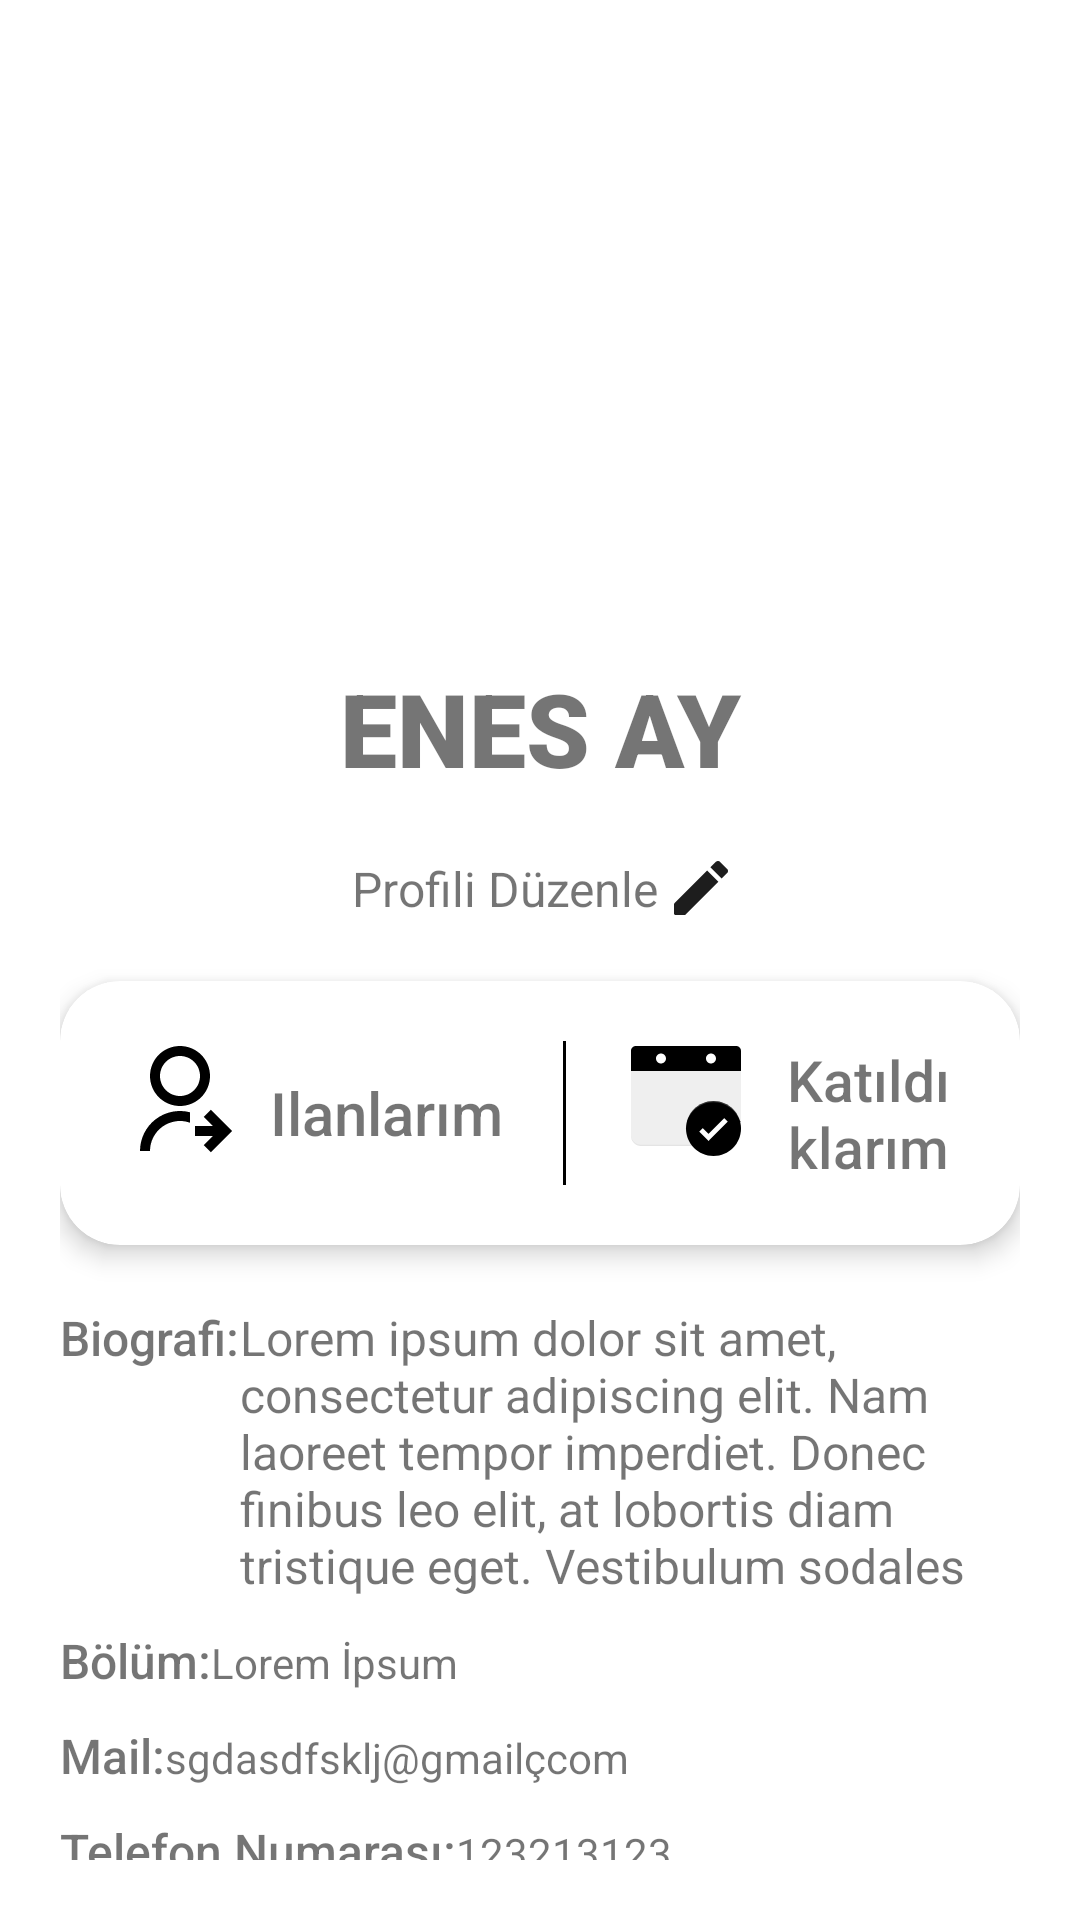

This screen was rendered from an Android layout file. Write that file and the resources it references.
<!-- AndroidManifest.xml: application theme Theme.BitirmeProjesi -->
<!-- res/layout/fragment_profile.xml -->
<?xml version="1.0" encoding="utf-8"?>
<androidx.constraintlayout.widget.ConstraintLayout xmlns:android="http://schemas.android.com/apk/res/android"
    xmlns:app="http://schemas.android.com/apk/res-auto"
    xmlns:tools="http://schemas.android.com/tools"
    android:layout_width="match_parent"
    android:layout_height="match_parent"
    tools:context=".Pages.ProfileEditFragment">

    <LinearLayout
        android:layout_width="match_parent"
        android:layout_height="match_parent"
        android:layout_margin="20dp"
        android:orientation="vertical"
        tools:layout_editor_absoluteX="12dp"
        tools:layout_editor_absoluteY="12dp">

        <ImageView
            android:id="@+id/userImage"
            android:layout_width="match_parent"
            android:layout_height="200dp"
            tools:src="@tools:sample/avatars" />

        <TextView
            android:id="@+id/nameText"
            android:layout_width="match_parent"
            android:layout_height="wrap_content"
            android:layout_marginBottom="20dp"
            android:fontFamily="sans-serif-black"
            android:gravity="center"
            android:text="ENES AY"
            android:textSize="34sp" />

        <TextView
            android:id="@+id/editProfile"
            android:layout_width="wrap_content"
            android:layout_height="wrap_content"
            android:layout_gravity="center"
            android:drawableRight="@drawable/ic_edit"
            android:drawablePadding="5dp"
            android:text="Profili Düzenle"
            android:textSize="16sp" />

        <androidx.cardview.widget.CardView
            android:id="@+id/cardView112"
            android:layout_width="match_parent"
            android:layout_height="wrap_content"
            android:layout_marginTop="20dp"
            android:layout_marginBottom="20dp"
            android:visibility="visible"
            app:cardCornerRadius="20dp"
            app:cardElevation="5dp"
            app:layout_constraintEnd_toEndOf="parent"
            app:layout_constraintStart_toStartOf="parent"
            tools:layout_editor_absoluteY="87dp">

            <LinearLayout
                android:layout_width="wrap_content"
                android:layout_height="match_parent"
                android:gravity="center"
                android:orientation="horizontal"
                android:padding="20dp">

                <LinearLayout
                    android:id="@+id/adverts"
                    android:layout_width="wrap_content"
                    android:layout_height="match_parent"
                    android:orientation="horizontal">

                    <ImageView
                        android:id="@+id/imageView71"
                        android:layout_width="40dp"
                        android:layout_height="40dp"
                        android:layout_marginRight="10dp"
                        android:layout_weight="0"
                        app:srcCompat="@drawable/ic_shared"
                        tools:src="@drawable/ic_shared" />

                    <TextView
                        android:id="@+id/textView14"
                        android:layout_width="wrap_content"
                        android:layout_height="match_parent"
                        android:layout_marginRight="20dp"
                        android:layout_weight="0"
                        android:fontFamily="sans-serif-medium"
                        android:gravity="center"
                        android:text="Ilanlarım"
                        android:textSize="20sp" />
                </LinearLayout>

                <androidx.constraintlayout.widget.ConstraintLayout
                    android:layout_width="1dp"
                    android:layout_height="match_parent"
                    android:background="#000000">

                </androidx.constraintlayout.widget.ConstraintLayout>

                <LinearLayout
                    android:id="@+id/attends"
                    android:layout_width="wrap_content"
                    android:layout_height="match_parent"
                    android:orientation="horizontal">

                    <ImageView
                        android:id="@+id/imageView81"
                        android:layout_width="40dp"
                        android:layout_height="40dp"
                        android:layout_marginLeft="20dp"
                        android:layout_marginRight="10dp"
                        android:layout_weight="0"
                        app:srcCompat="@drawable/ic_attend"
                        tools:src="@drawable/ic_attend" />

                    <TextView
                        android:id="@+id/textView15"
                        android:layout_width="wrap_content"
                        android:layout_height="wrap_content"
                        android:layout_gravity="center"
                        android:layout_weight="0"
                        android:fontFamily="sans-serif-medium"
                        android:gravity="center"
                        android:text="Katıldıklarım"
                        android:textSize="19sp" />
                </LinearLayout>
            </LinearLayout>
        </androidx.cardview.widget.CardView>

        <LinearLayout
            android:layout_width="match_parent"
            android:layout_height="wrap_content"
            android:layout_marginBottom="10dp"
            android:orientation="horizontal">

            <TextView
                android:id="@+id/textView232"
                android:layout_width="wrap_content"
                android:layout_height="wrap_content"
                android:layout_weight="0"
                android:fontFamily="sans-serif-medium"
                android:text="Biografi:"
                android:textSize="16sp" />

            <TextView
                android:id="@+id/bioText"
                android:layout_width="wrap_content"
                android:layout_height="wrap_content"
                android:layout_weight="1"
                android:minLines="2"
                android:text="Lorem ipsum dolor sit amet, consectetur adipiscing elit. Nam laoreet tempor imperdiet. Donec finibus leo elit, at lobortis diam tristique eget. Vestibulum sodales"
                android:textSize="16sp" />
        </LinearLayout>

        <LinearLayout
            android:layout_width="match_parent"
            android:layout_height="wrap_content"
            android:layout_marginBottom="10dp"
            android:orientation="horizontal">

            <TextView
                android:id="@+id/textView532"
                android:layout_width="wrap_content"
                android:layout_height="wrap_content"
                android:layout_weight="0"
                android:fontFamily="sans-serif-medium"
                android:text="Bölüm:"
                android:textSize="16sp" />

            <TextView
                android:id="@+id/departmentText"
                android:layout_width="wrap_content"
                android:layout_height="wrap_content"
                android:layout_weight="1"
                android:text="Lorem İpsum" />
        </LinearLayout>

        <LinearLayout
            android:layout_width="match_parent"
            android:layout_height="wrap_content"
            android:layout_marginBottom="10dp"
            android:orientation="horizontal">

            <TextView
                android:id="@+id/textView3442"
                android:layout_width="wrap_content"
                android:layout_height="wrap_content"
                android:layout_weight="0"
                android:fontFamily="sans-serif-medium"
                android:text="Mail:"
                android:textSize="16sp" />

            <TextView
                android:id="@+id/mailText"
                android:layout_width="wrap_content"
                android:layout_height="wrap_content"
                android:layout_weight="1"
                android:text="sgdasdfsklj@gmailçcom" />
        </LinearLayout>

        <LinearLayout
            android:layout_width="match_parent"
            android:layout_height="wrap_content"
            android:orientation="horizontal">

            <TextView
                android:id="@+id/textView32"
                android:layout_width="wrap_content"
                android:layout_height="wrap_content"
                android:layout_weight="0"
                android:fontFamily="sans-serif-medium"
                android:text="Telefon Numarası:"
                android:textSize="16sp" />

            <TextView
                android:id="@+id/phoneText"
                android:layout_width="wrap_content"
                android:layout_height="wrap_content"
                android:layout_weight="1"
                android:text="123213123" />
        </LinearLayout>

    </LinearLayout>
</androidx.constraintlayout.widget.ConstraintLayout>
<!-- resources referenced by this layout -->
<resources>
  <!-- drawable ic_attend: vector/xml drawable (drawable, 4075 chars, omitted) -->
  <!-- drawable ic_edit (drawable) -->
  <?xml version="1.0" encoding="utf-8"?>
  <vector xmlns:android="http://schemas.android.com/apk/res/android"
      android:width="18dp"
      android:height="18dp"
      android:viewportWidth="18"
      android:viewportHeight="18">
  
      <group
          android:translateX="-579.000000"
          android:translateY="-2771.000000">
          <group
              android:translateX="100.000000"
              android:translateY="2626.000000">
              <group
                  android:translateX="476.000000"
                  android:translateY="142.000000">
                  <group>
                      <path
                          android:fillType="evenOdd"
                          android:strokeWidth="1"
                          android:pathData="M 0 0 L 24 0 L 24 24 L 0 24 Z" />
                      <path
                          android:fillColor="#1D1D1D"
                          android:fillType="evenOdd"
                          android:strokeWidth="1"
                          android:pathData="M3,17.46 L3,20.5 C3,20.78 3.22,21 3.5,21 L6.54,21 C6.67,21 6.8,20.95 6.89,20.85 L17.81,9.94 L14.06,6.19 L3.15,17.1 C3.05,17.2 3,17.32 3,17.46 Z M20.71,7.04 C21.1,6.65 21.1,6.02 20.71,5.63 L18.37,3.29 C17.98,2.9 17.35,2.9 16.96,3.29 L15.13,5.12 L18.88,8.87 L20.71,7.04 Z" />
                  </group>
              </group>
          </group>
      </group>
  </vector>
  <!-- drawable ic_shared (drawable) -->
  <?xml version="1.0" encoding="utf-8"?>
  <vector xmlns:android="http://schemas.android.com/apk/res/android"
      android:width="24dp"
      android:height="24dp"
      android:viewportWidth="24"
      android:viewportHeight="24">
  
      <path
          android:pathData="M0 0h24v24H0z" />
      <path
          android:fillColor="#000"
          android:pathData="M14 14.252v2.09A6 6 0 0 0 6 22l-2-0.001a8 8 0 0 1 10-7.748zM12 13c-3.315 0-6-2.685-6-6s2.685-6 6-6 6 2.685 6 6-2.685 6-6 6zm0-2c2.21 0 4-1.79 4-4s-1.79-4-4-4-4 1.79-4 4 1.79 4 4 4zm6.586 6l-1.829-1.828 1.415-1.415L22.414 18l-4.242 4.243-1.415-1.415L18.586 19H15v-2h3.586z" />
  </vector>
  <style name="Theme.BitirmeProjesi" parent="Theme.MaterialComponents.DayNight.DarkActionBar">
          
          <item name="colorPrimary">@color/purple_500</item>
          <item name="colorPrimaryVariant">@color/purple_700</item>
          <item name="colorOnPrimary">@color/white</item>
          
          <item name="colorSecondary">@color/teal_200</item>
          <item name="colorSecondaryVariant">@color/teal_700</item>
          <item name="colorOnSecondary">@color/black</item>
          
          <item name="android:statusBarColor" tools:targetApi="l">?attr/colorPrimaryVariant</item>
          
      </style>
  <!-- not gathered from this repository: default colours our renderer supplied (Android Studio template values) -->
  <color name="purple_500">#FF6200EE</color>
  <color name="purple_700">#FF3700B3</color>
  <color name="teal_200">#FF03DAC5</color>
  <color name="teal_700">#FF018786</color>
  <color name="black">#FF000000</color>
  <color name="white">#FFFFFFFF</color>
</resources>
